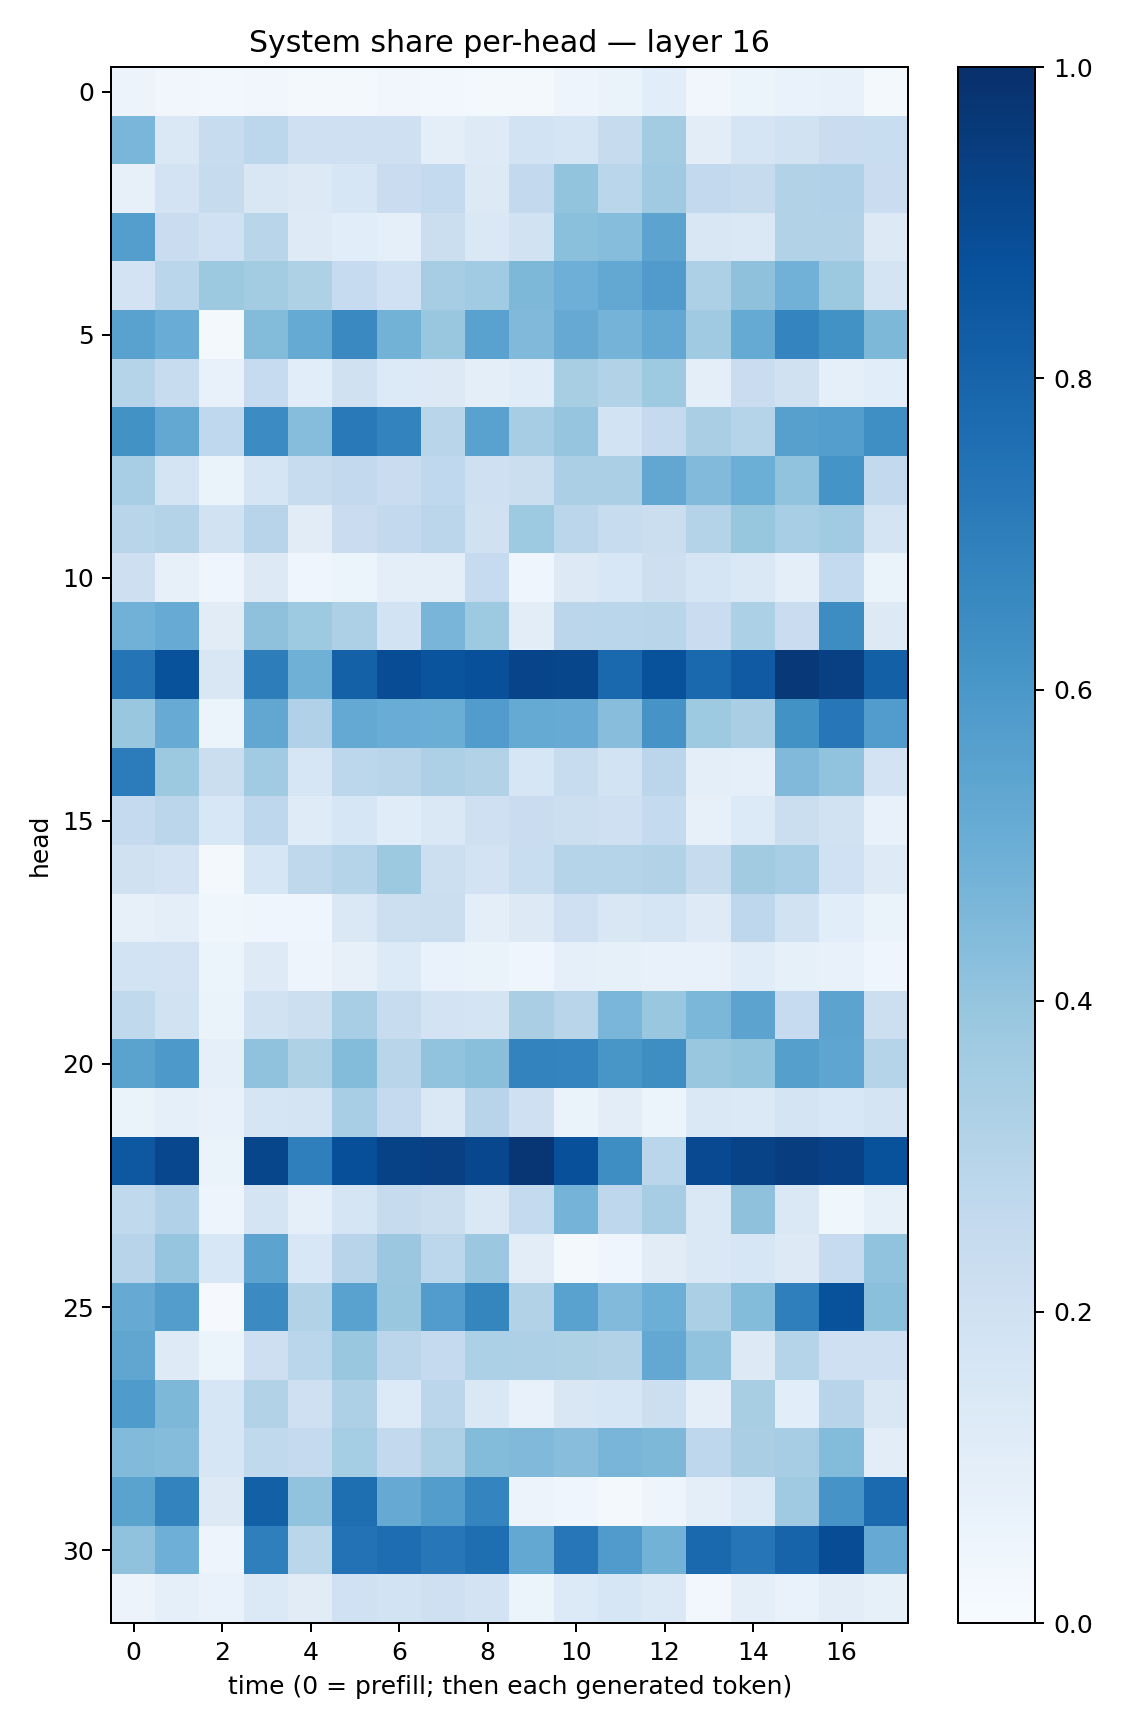

The data file committed next to this chart (first rows):
0.05851935, 0.033266507, 0.030756848, 0.033412006, 0.020145182, 0.022417886, 0.033473272, 0.025917482, 0.022932187, 0.019306786, 0.047570143, 0.0651572, 0.10870954, 0.032564793, 0.053988606, 0.069897786, 0.0736516, 0.02094664
0.4642, 0.1408, 0.2351, 0.2778, 0.2076, 0.2061, 0.208, 0.09603, 0.1249, 0.1845, 0.1691, 0.2424, 0.3567, 0.1046, 0.169, 0.1942, 0.2283, 0.2332
0.0805, 0.18, 0.2444, 0.1507, 0.1327, 0.1592, 0.2294, 0.2561, 0.1293, 0.2596, 0.4011, 0.2885, 0.3691, 0.2598, 0.243, 0.3161, 0.3187, 0.2287
0.5687, 0.2271, 0.2016, 0.2926, 0.1247, 0.1075, 0.09293, 0.2198, 0.1417, 0.1901, 0.418, 0.4324, 0.5444, 0.1519, 0.1406, 0.3104, 0.3097, 0.1284
0.1816, 0.2883, 0.3784, 0.359, 0.3219, 0.2475, 0.2009, 0.3495, 0.3639, 0.4535, 0.4929, 0.5264, 0.5788, 0.328, 0.4109, 0.4822, 0.3769, 0.1763
0.5514, 0.5063, 0.01733, 0.4406, 0.5178, 0.6556, 0.4776, 0.3865, 0.5524, 0.4465, 0.5151, 0.4736, 0.525, 0.3698, 0.5193, 0.6738, 0.6248, 0.4538
0.3013, 0.241, 0.07057, 0.2499, 0.1076, 0.1966, 0.1356, 0.1296, 0.09939, 0.1168, 0.3422, 0.3127, 0.3725, 0.1004, 0.2285, 0.1965, 0.08702, 0.1089
0.6236, 0.5235, 0.267, 0.646, 0.4318, 0.7177, 0.679, 0.2895, 0.5543, 0.3501, 0.3974, 0.1839, 0.2525, 0.3388, 0.3047, 0.5624, 0.5678, 0.6365
0.3448, 0.1734, 0.06503, 0.1702, 0.2419, 0.2592, 0.2277, 0.2669, 0.2046, 0.2253, 0.3349, 0.3329, 0.5293, 0.4418, 0.4985, 0.4041, 0.6136, 0.2586
0.2927, 0.3084, 0.1889, 0.2935, 0.1129, 0.229, 0.2591, 0.2818, 0.1969, 0.3724, 0.2837, 0.2389, 0.2207, 0.3049, 0.3939, 0.3454, 0.3663, 0.1774
0.2128, 0.08113, 0.04472, 0.1267, 0.04532, 0.05163, 0.1009, 0.1011, 0.2488, 0.04191, 0.1301, 0.1528, 0.2133, 0.165, 0.1453, 0.0941, 0.2565, 0.06411
0.4812, 0.5102, 0.1113, 0.4106, 0.373, 0.3262, 0.1862, 0.468, 0.3733, 0.1045, 0.2849, 0.2856, 0.2903, 0.2292, 0.3294, 0.2281, 0.6438, 0.13
0.7382, 0.8701, 0.151, 0.6994, 0.4894, 0.8109, 0.8895, 0.8622, 0.8759, 0.9203, 0.9104, 0.785, 0.8699, 0.781, 0.8396, 0.9684, 0.9354, 0.8133
0.3835, 0.5095, 0.06049, 0.528, 0.3179, 0.5197, 0.5078, 0.5022, 0.5759, 0.5194, 0.5105, 0.4295, 0.6101, 0.3734, 0.3369, 0.622, 0.7244, 0.5748
0.7067, 0.3756, 0.2196, 0.3644, 0.1607, 0.2778, 0.2901, 0.3249, 0.3142, 0.1621, 0.2403, 0.1854, 0.2848, 0.09736, 0.08756, 0.4462, 0.4038, 0.1824
0.2514, 0.2835, 0.1562, 0.2749, 0.1202, 0.1572, 0.1153, 0.1418, 0.2101, 0.2304, 0.2153, 0.207, 0.2574, 0.08034, 0.1336, 0.2234, 0.1925, 0.07603
0.1968, 0.1823, 0.01723, 0.1625, 0.2714, 0.3009, 0.3764, 0.2153, 0.1801, 0.233, 0.3018, 0.3029, 0.31, 0.246, 0.3605, 0.347, 0.2001, 0.1216
0.08159, 0.09688, 0.03524, 0.04519, 0.03932, 0.1436, 0.2167, 0.2228, 0.1008, 0.1283, 0.2086, 0.1511, 0.1651, 0.1224, 0.2757, 0.1892, 0.1075, 0.06373
0.1859, 0.1822, 0.05202, 0.1241, 0.04933, 0.07881, 0.1333, 0.06789, 0.06374, 0.04309, 0.08648, 0.08564, 0.07323, 0.07402, 0.1158, 0.08443, 0.07473, 0.0433
0.2638, 0.193, 0.06628, 0.1911, 0.2162, 0.3467, 0.2396, 0.1813, 0.1735, 0.3364, 0.2903, 0.4642, 0.3843, 0.4584, 0.5466, 0.2481, 0.545, 0.2156
0.549, 0.5901, 0.08643, 0.4097, 0.3237, 0.4382, 0.2918, 0.405, 0.4254, 0.6782, 0.6751, 0.6034, 0.6385, 0.3882, 0.4002, 0.5643, 0.5389, 0.3027
0.0647, 0.0927, 0.07648, 0.1675, 0.172, 0.344, 0.2503, 0.1411, 0.2941, 0.2102, 0.06595, 0.1026, 0.05236, 0.1448, 0.1384, 0.1792, 0.1547, 0.1767
0.8473, 0.9083, 0.06599, 0.9118, 0.6922, 0.8819, 0.9264, 0.9365, 0.9081, 0.9765, 0.8767, 0.6372, 0.2864, 0.8987, 0.9244, 0.9418, 0.9308, 0.8699
0.262, 0.3189, 0.0476, 0.1735, 0.09084, 0.1684, 0.244, 0.2263, 0.1425, 0.2547, 0.4765, 0.2744, 0.3499, 0.1461, 0.4105, 0.1408, 0.03745, 0.08267
0.2943, 0.3967, 0.156, 0.5431, 0.1562, 0.2949, 0.3793, 0.2798, 0.3805, 0.1025, 0.018, 0.04153, 0.1131, 0.1416, 0.161, 0.1301, 0.2475, 0.4028
0.5148, 0.5735, 0.008821, 0.6489, 0.3116, 0.5537, 0.3874, 0.5757, 0.6704, 0.3106, 0.5516, 0.4423, 0.4995, 0.3355, 0.4393, 0.6915, 0.8677, 0.4203
0.5319, 0.1247, 0.05153, 0.2125, 0.2885, 0.387, 0.2832, 0.2504, 0.3296, 0.3263, 0.3211, 0.3158, 0.5251, 0.4048, 0.1301, 0.2984, 0.2081, 0.2048
0.5841, 0.4567, 0.1625, 0.3144, 0.2089, 0.3259, 0.1365, 0.2839, 0.1478, 0.07791, 0.1486, 0.1583, 0.2182, 0.09601, 0.3403, 0.1078, 0.2933, 0.1499
0.4418, 0.4348, 0.1601, 0.2622, 0.2538, 0.3553, 0.2604, 0.3263, 0.4383, 0.4478, 0.4272, 0.4655, 0.4554, 0.2736, 0.336, 0.3485, 0.4394, 0.1017
0.5484, 0.678, 0.1321, 0.8145, 0.4046, 0.7582, 0.5123, 0.571, 0.6731, 0.05735, 0.04127, 0.01625, 0.04895, 0.1009, 0.1392, 0.3687, 0.6102, 0.7762
0.4087, 0.4951, 0.04819, 0.6952, 0.2855, 0.7444, 0.7635, 0.7228, 0.7581, 0.5272, 0.7239, 0.5806, 0.4773, 0.7834, 0.7301, 0.7986, 0.8883, 0.5141
0.05636, 0.09253, 0.0686, 0.1372, 0.112, 0.2021, 0.1842, 0.2073, 0.1832, 0.05216, 0.1362, 0.1612, 0.1375, 0.02414, 0.09595, 0.0695, 0.1017, 0.08255
